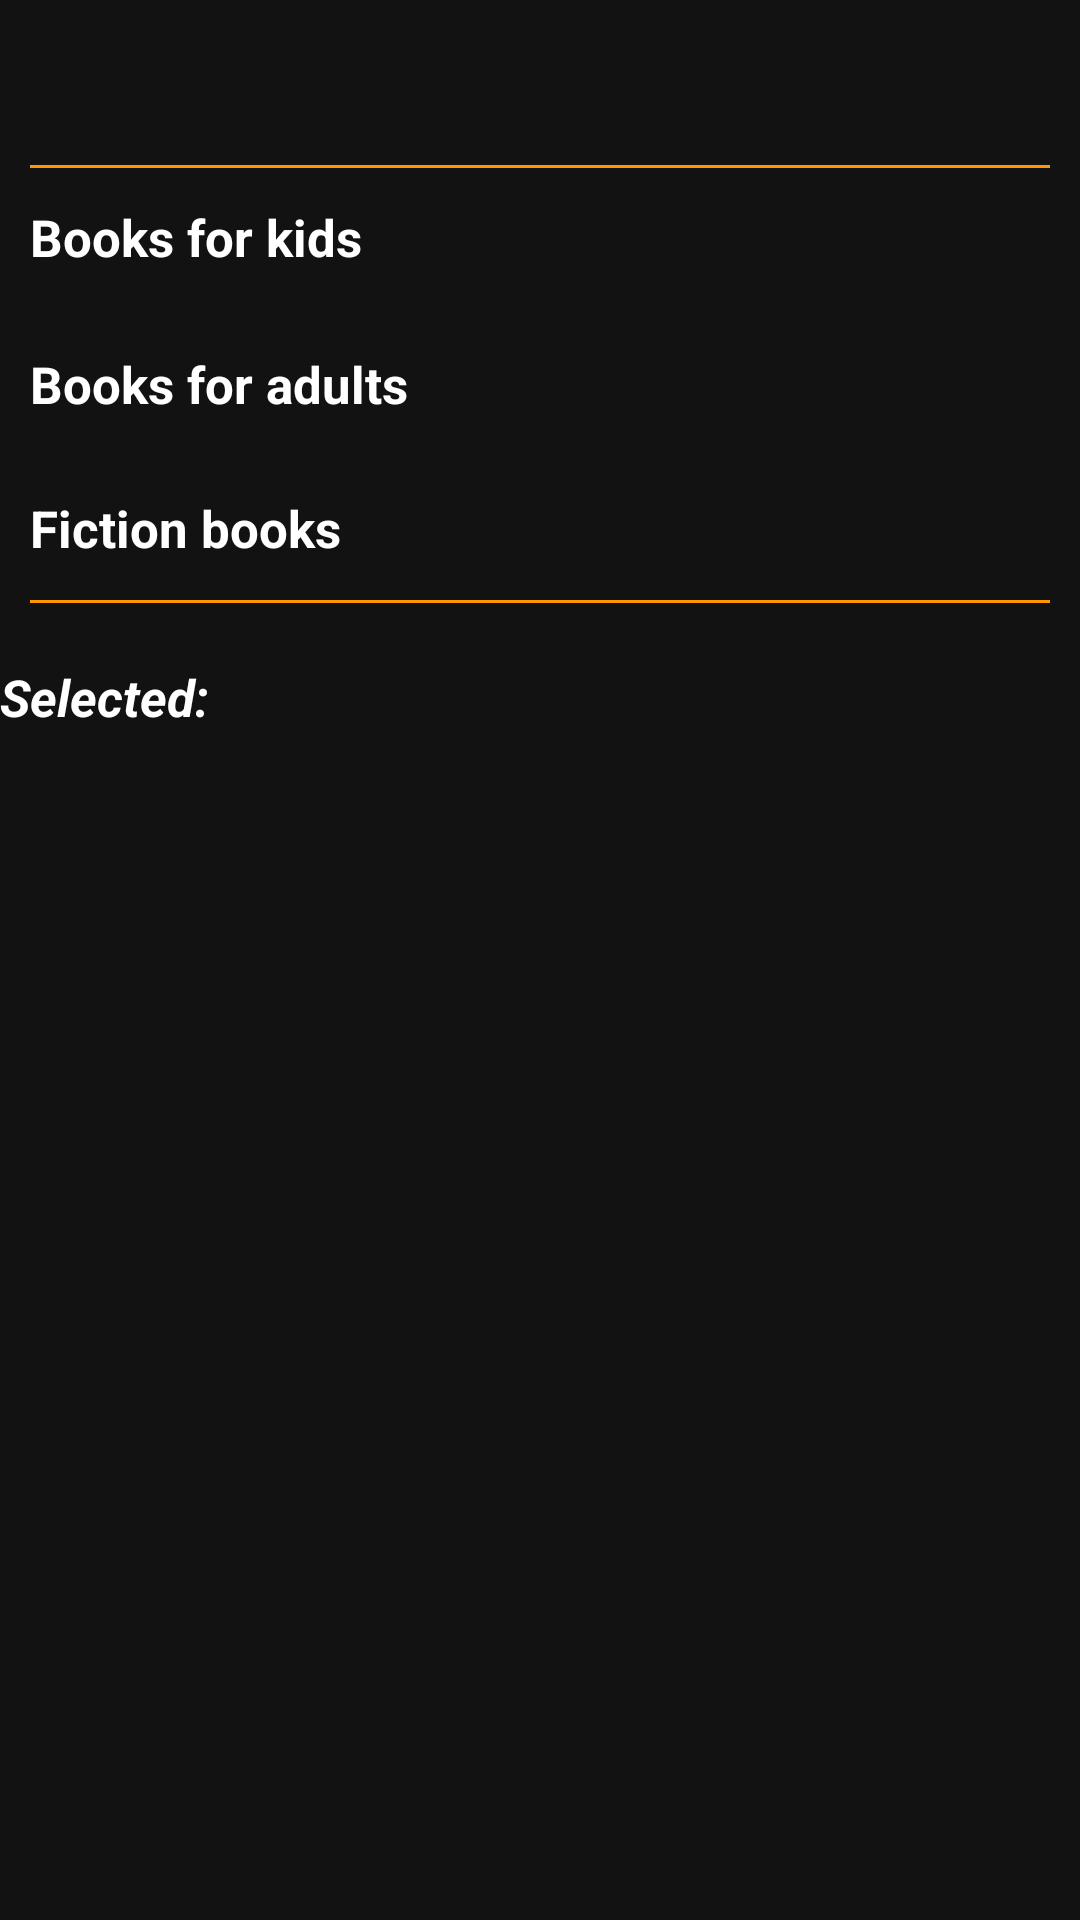

The Android layout XML behind this screen, and the referenced resources:
<!-- AndroidManifest.xml: application theme Theme.Dark -->
<!-- res/layout/fragment_dashboard.xml -->
<?xml version="1.0" encoding="utf-8"?>
<androidx.constraintlayout.widget.ConstraintLayout xmlns:android="http://schemas.android.com/apk/res/android"
    xmlns:app="http://schemas.android.com/apk/res-auto"
    xmlns:tools="http://schemas.android.com/tools"
    android:layout_width="match_parent"
    android:layout_height="match_parent"
    android:layout_marginTop="0dp"
    tools:context=".ui.dashboard.DashboardFragment">

    <TextView
        android:id="@+id/text_dashboard"
        android:layout_width="match_parent"
        android:layout_height="wrap_content"
        android:layout_marginStart="8dp"
        android:layout_marginTop="8dp"
        android:layout_marginEnd="8dp"
        android:textAlignment="center"
        android:textSize="20sp"
        app:layout_constraintBottom_toBottomOf="parent"
        app:layout_constraintEnd_toEndOf="parent"
        app:layout_constraintHorizontal_bias="1.0"
        app:layout_constraintStart_toStartOf="parent"
        app:layout_constraintTop_toTopOf="parent"
        app:layout_constraintVertical_bias="0.0" />

    <LinearLayout
        android:id="@+id/books"
        android:layout_width="match_parent"
        android:layout_height="wrap_content"
        android:layout_marginTop="20dp"
        android:orientation="vertical"
        app:layout_constraintStart_toStartOf="parent"
        app:layout_constraintTop_toBottomOf="@+id/text_dashboard">

        <View
            android:id="@+id/line_top"
            android:layout_width="match_parent"
            android:layout_marginLeft="10dp"
            android:layout_marginRight="10dp"
            android:layout_height="1dp"
            android:background="?colorPrimary"/>

        <CheckBox
            android:id="@+id/books_kids"
            style="@style/CheckboxStyle"
            android:layout_width="match_parent"
            android:layout_height="wrap_content"
            android:includeFontPadding="false"
            android:text="Books for kids" />
        

        <CheckBox
            android:id="@+id/books_adults"
            style="@style/CheckboxStyle"
            android:layout_width="match_parent"
            android:layout_height="wrap_content"
            android:text="Books for adults" />
        

        <CheckBox
            android:id="@+id/books_fiction"
            style="@style/CheckboxStyle"
            android:layout_width="match_parent"
            android:layout_height="wrap_content"
            android:text="Fiction books" />

        <View
            android:id="@+id/line_bottom"
            android:layout_width="match_parent"
            android:layout_marginLeft="10dp"
            android:layout_marginRight="10dp"
            android:layout_height="1dp"
            android:background="?colorPrimary"/>
        
    </LinearLayout>

    <LinearLayout
        android:id="@+id/selection"
        android:layout_width="match_parent"
        android:layout_height="wrap_content"
        android:orientation="vertical"
        tools:layout_editor_absoluteX="1dp"
        tools:layout_editor_absoluteY="246dp"
        app:layout_constraintTop_toBottomOf="@+id/books"
        app:layout_constraintStart_toStartOf="parent">

        <TextView
            android:id="@+id/selected_books"
            android:layout_width="match_parent"
            android:layout_height="wrap_content"
            android:layout_marginTop="20dp"
            android:text="Selected:"
            android:textSize="17dp"
            android:textStyle="bold|italic" />

        <TextView
            android:id="@+id/selected_books_list"
            android:layout_width="match_parent"
            android:layout_height="wrap_content"
            android:textAlignment="viewStart"
            android:textSize="15sp"
            android:textStyle="bold|italic"
            android:textColor="?colorPrimary"/>
    </LinearLayout>
</androidx.constraintlayout.widget.ConstraintLayout>
<!-- resources referenced by this layout -->
<resources>
  <style name="CheckboxStyle" parent="Widget.AppCompat.CompoundButton.CheckBox">
          <item name="android:button">@drawable/checkbox_selector</item>
          <item name="android:textColor">?android:attr/textColor</item>
          <item name="android:textStyle">bold</item>
          <item name="android:textSize">17dp</item>
          <item name="android:paddingLeft">10dp</item>
      </style>
  <style name="Theme.Dark" parent="Theme.MaterialComponents.Light.DarkActionBar">
          
          <item name="colorPrimary">@color/colorPrimary</item>
          
          <item name="colorOnPrimary">@color/colorOnPrimary</item>
          
          <item name="android:windowBackground">@color/colorBackgroundDark</item>
          <item name="android:textColor">@color/white</item>
          <item name="android:statusBarColor">@color/colorPrimary</item>
  
          <item name="bottomNavigationStyle">@style/Widget.BottomNavigationView.Dark</item>
  
      </style>
  <color name="colorPrimary">#FF9800</color>
  <color name="colorOnPrimary">#FFFFFF</color>
  <color name="colorBackgroundDark">#121212</color>
  <color name="white">#FFFFFFFF</color>
  <style name="Widget.BottomNavigationView.Dark" parent="Widget.MaterialComponents.BottomNavigationView.Colored">
          
          <item name="itemBackground">@color/bottom_navigation_background_dark</item>
          <item name="itemTextColor">@color/colorPrimary</item>
          <item name="itemIconTint">@color/colorPrimary</item>
      </style>
  <color name="bottom_navigation_background_dark">#202020</color>
</resources>
